10-way image classification set "Cana_de_azucar" from GitHub (ErikaGM19/trabajo_de_grado); label vocabulary: carbon smut, hoja amarilla, mancha anillo, mancha parda, mosaic, muermo rojo, roya, sanas, secas, tizon bacteriano.

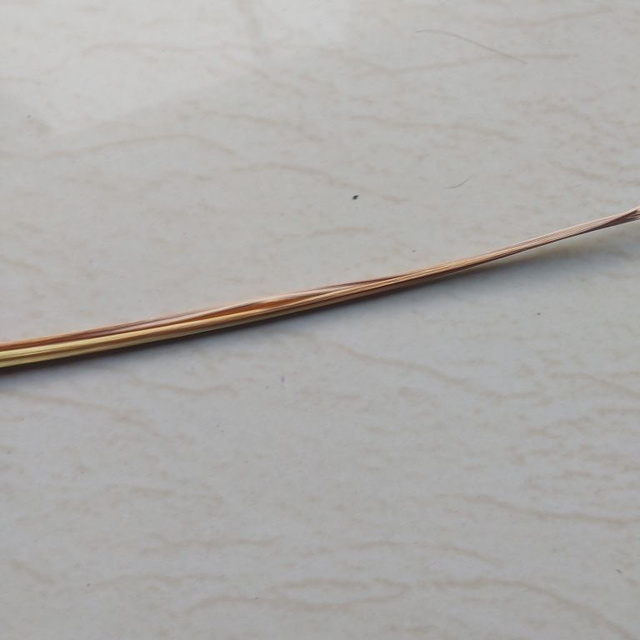
Label: secas

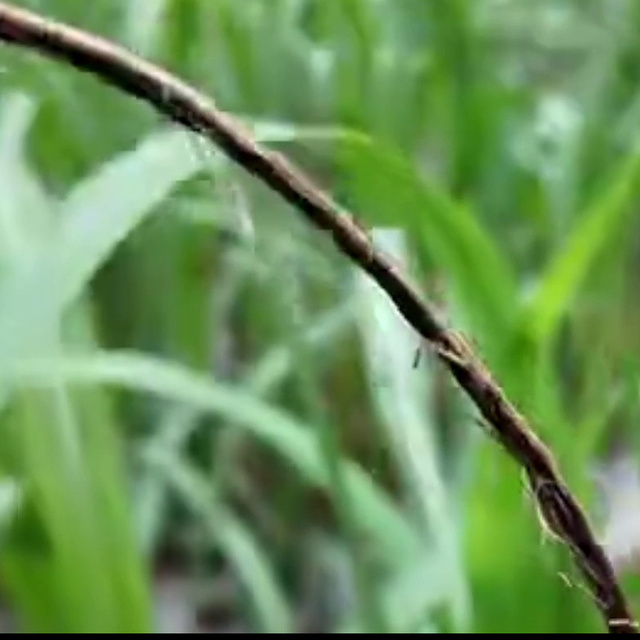
Label: carbon smut

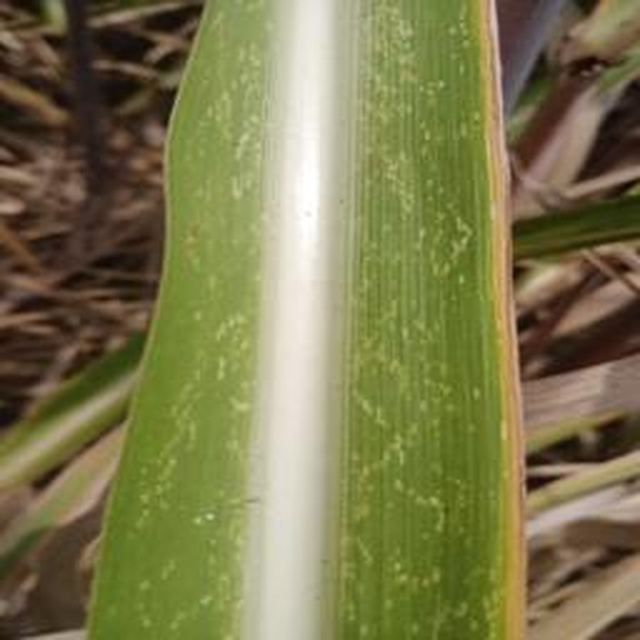
Label: mosaic

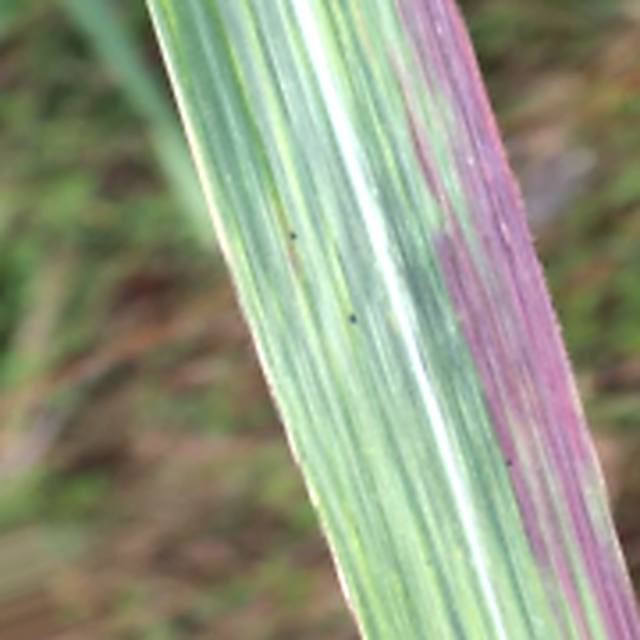
Label: tizon bacteriano

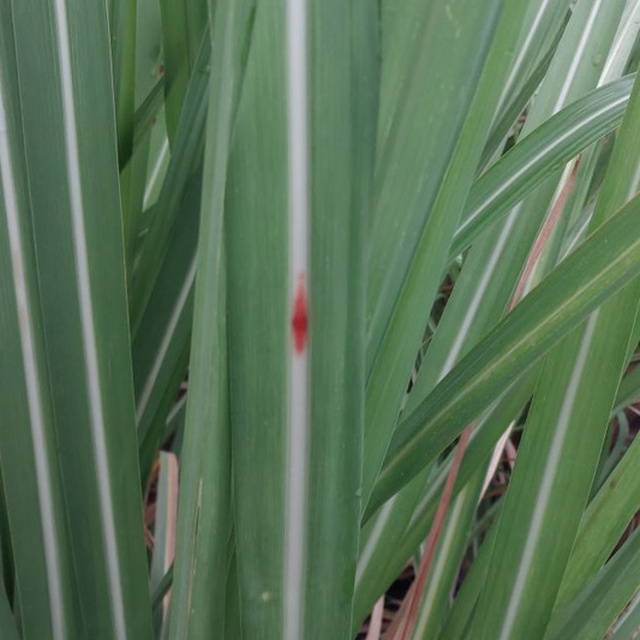
Label: mancha parda

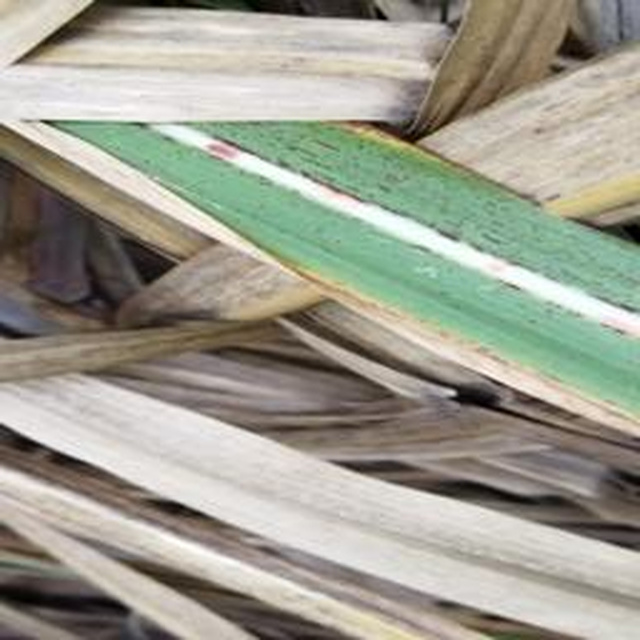
Label: roya
